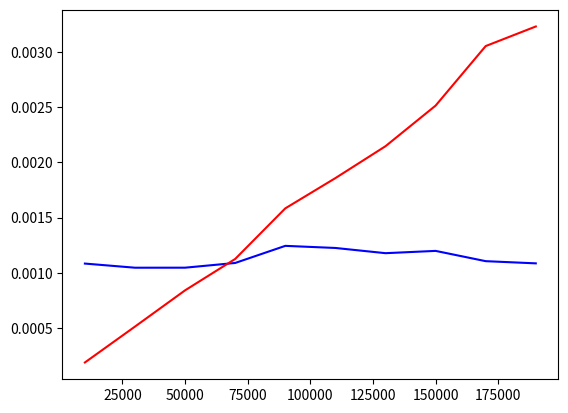

Source code (Python):
'''
[redacted]

Testing optimization of list based code
'''

import time
import random
import itertools
import matplotlib.pyplot as plt

#### finding number of unique pairs with correct difference

def pairs(target, arr, method = 'brute') -> int:

    if method == 'brute':
        length = len(arr);
        diffs = 0;
        for i in range(length):
            for j in range(i+1,length):
                if abs(arr[i] - arr[j]) == target:
                    diffs += 1;
        return diffs;

    elif method == 'listcomp':
        length = len(arr);
        diffs = [1 for i in range(length) for j in range(i+1,length) if abs(arr[i] - arr[j]) == target];
        return len(diffs);

    elif method == 'set':
        setarr = set(arr);
        setplus = [el+target for el in arr];
        diffs = setarr.intersection(setplus);
        return len(diffs);

    else:
        raise NotImplementedError;

if False:

    xvals = range(1000,10000,1000);
    t1vals = [];
    t2vals = [];
    for xmax in xvals:

        mymax = 1000
        maxlength = 4;
        myl = [random.randint(0,mymax) for _ in range(xmax)];

        # do brute force
        start = time.time();
        normd = ['0'*(maxlength - len(s))+s for s in myl];
        stop = time.time();
        t1vals.append(stop - start);

        # do list comp
        start = time.time();
        normd = [''.join(['0'*(maxlength)])]
        stop = time.time();
        t2vals.append(stop - start);

if False:

    xvals = range(1000,10000,1000);
    t1vals = [];
    t2vals = [];
    t3vals = [];
    for xmax in xvals:

        target = random.randint(0,100);

        # construct unique list by shuffling a list 4* as long and taking first quarter
        longlist = list(range(xmax*4));
        random.shuffle(longlist);
        myl = longlist[:xmax];

        # do brute force
        start = time.time();
        ret = pairs(target, myl, method = 'brute');
        stop = time.time();
        t1vals.append(stop - start);

        # do list comp
        start = time.time();
        ret = pairs(target, myl, method = 'listcomp');
        stop = time.time();
        t2vals.append(stop - start);

        # do list comp
        start = time.time();
        ret = pairs(target, myl, method = 'set');
        stop = time.time();
        t3vals.append(stop - start); 
    

#### list comp vs itertools

def f(x):
    if x>3:
        return 1
    else:
        return 0

if True:
    
    xvals = range(10000,200000,20000);
    t1vals = [];
    t2vals = [];
    for xmax in xvals:

        myl = [random.randint(0,1000) for _ in range(xmax)];

        # do [::-1]
        start = time.time();
        for el in range(10,200):
            if el in myl:
                pass;
        stop = time.time();
        t1vals.append(stop - start);

        # do reversed
        start = time.time();
        myset = set(myl);
        for el in range(10,200):
            if el in myset:
                pass;
        stop = time.time();
        t2vals.append(stop - start);   

#### visualize
import matplotlib.pyplot as plt
plt.plot(xvals, t1vals, color = 'blue');
plt.plot(xvals, t2vals, color = 'red');
try: plt.plot(xvals, t3vals, color = 'green');
except: pass;
plt.show();



